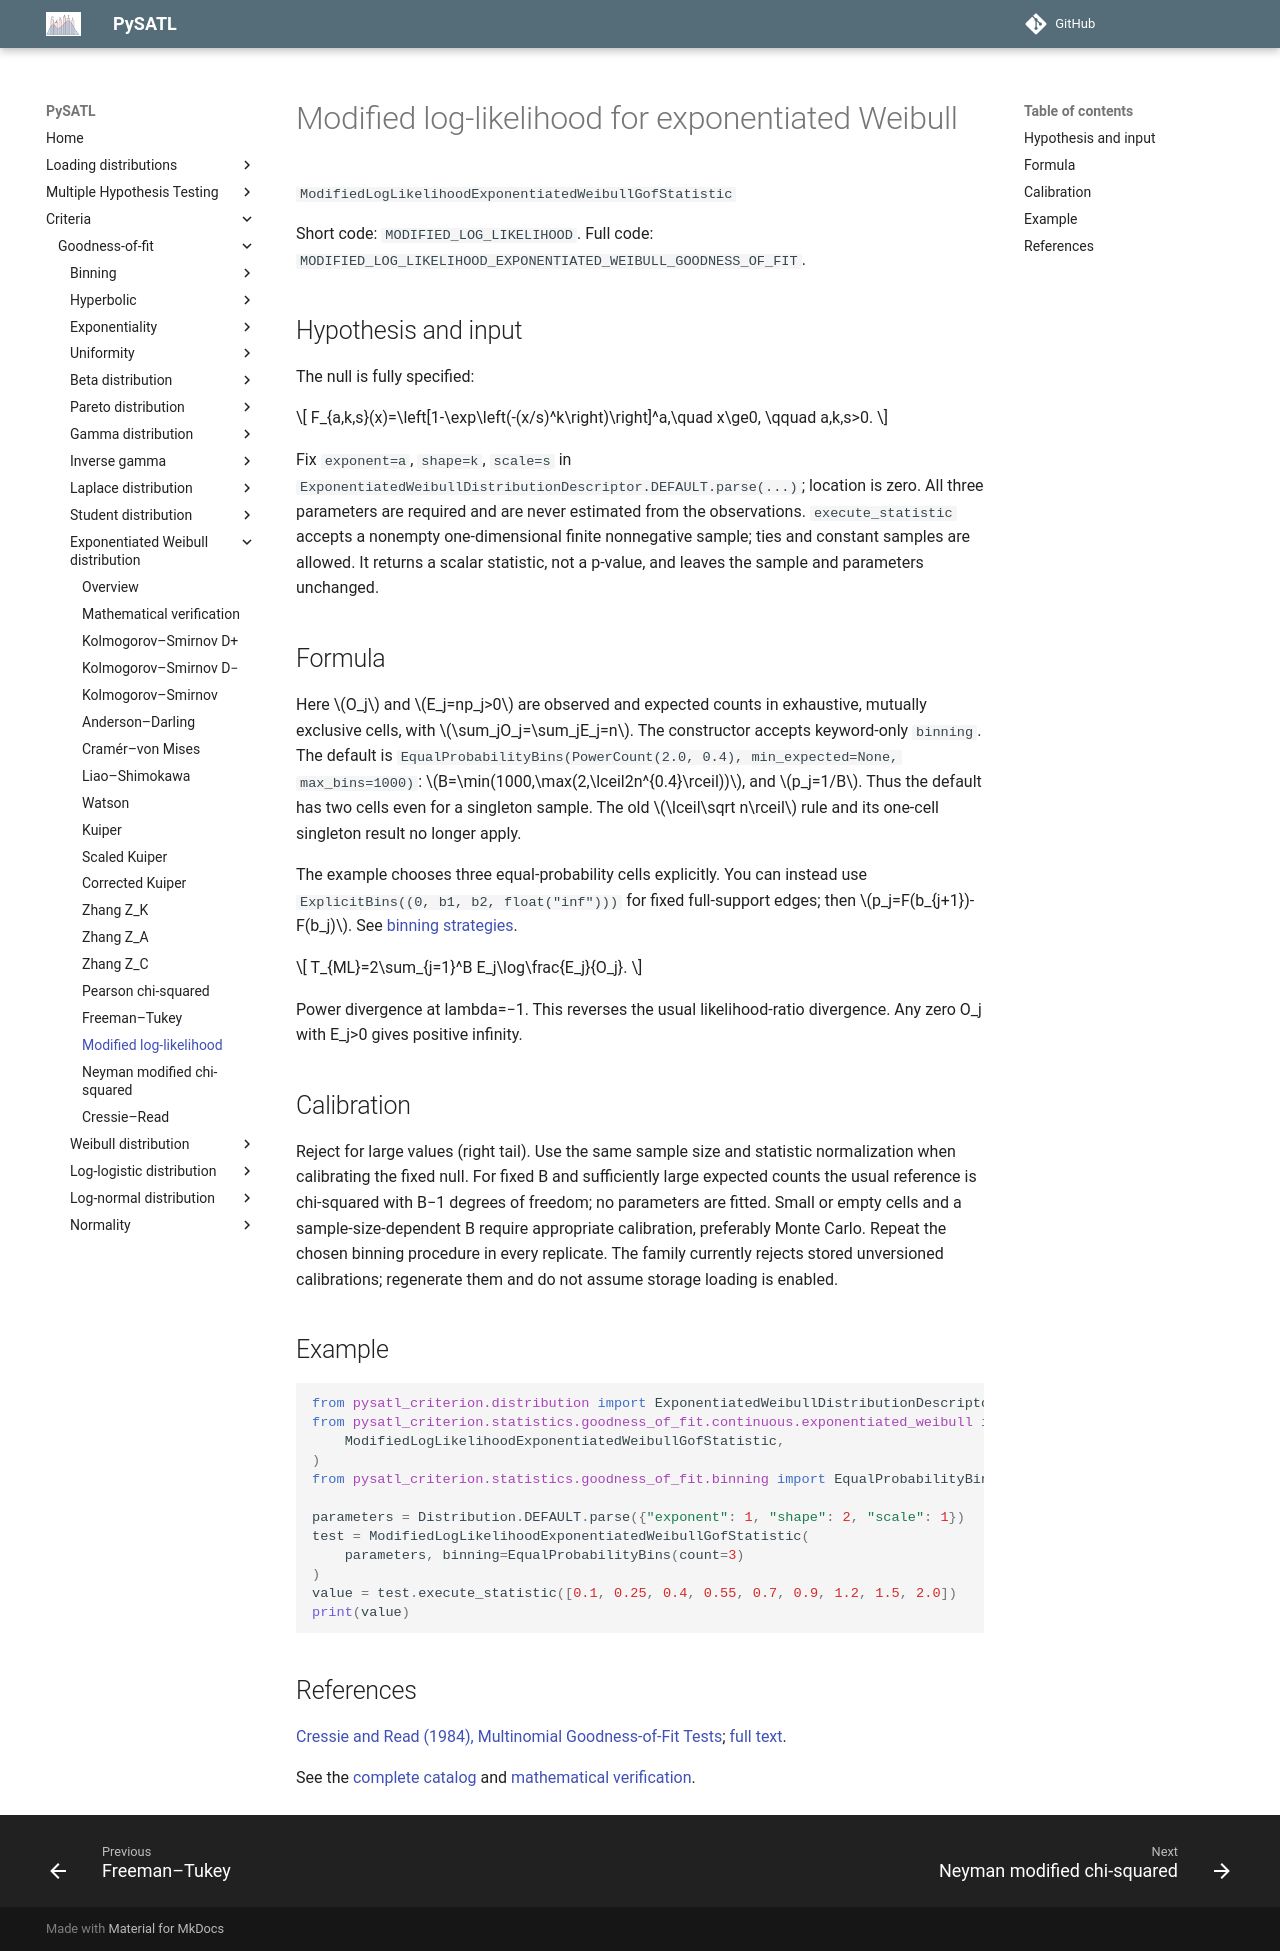

repository: PySATL/pysatl-criterion · page: en/main/criteria/goodness-of-fit/exponentiated-weibull/modified_log_likelihood_exponentiated_weibull_criterion/index.html · generator: mkdocs

# Modified log-likelihood for exponentiated Weibull

`ModifiedLogLikelihoodExponentiatedWeibullGofStatistic`

Short code: `MODIFIED_LOG_LIKELIHOOD`. Full code: `MODIFIED_LOG_LIKELIHOOD_EXPONENTIATED_WEIBULL_GOODNESS_OF_FIT`.

## Hypothesis and input

The null is fully specified:

$$
F_{a,k,s}(x)=\left[1-\exp\left(-(x/s)^k\right)\right]^a,\quad x\ge0,
\qquad a,k,s>0.
$$

Fix `exponent=a`, `shape=k`, `scale=s` in
`ExponentiatedWeibullDistributionDescriptor.DEFAULT.parse(...)`; location is zero.
All three parameters are required and are never estimated from the observations.
`execute_statistic` accepts a nonempty one-dimensional finite nonnegative sample;
ties and constant samples are allowed. It returns a scalar statistic, not a p-value,
and leaves the sample and parameters unchanged.

## Formula

Here $O_j$ and $E_j=np_j>0$ are observed and expected counts in exhaustive,
mutually exclusive cells, with $\sum_jO_j=\sum_jE_j=n$.
The constructor accepts keyword-only `binning`. The default is
`EqualProbabilityBins(PowerCount(2.0, 0.4), min_expected=None, max_bins=1000)`:
$B=\min(1000,\max(2,\lceil2n^{0.4}\rceil))$, and $p_j=1/B$.
Thus the default has two cells even for a singleton sample. The old
$\lceil\sqrt n\rceil$ rule and its one-cell singleton result no longer apply.

The example chooses three equal-probability cells explicitly. You can instead use
`ExplicitBins((0, b1, b2, float("inf")))` for fixed full-support edges; then
$p_j=F(b_{j+1})-F(b_j)$. See [binning strategies](../binning/index.md).

$$
T_{ML}=2\sum_{j=1}^B E_j\log\frac{E_j}{O_j}.
$$

Power divergence at lambda=−1. This reverses the usual likelihood-ratio divergence. Any zero O_j with E_j>0 gives positive infinity.

## Calibration

Reject for large values (right tail). Use the same sample size and statistic normalization when calibrating the fixed null. For fixed B and sufficiently large expected counts the usual reference is chi-squared with B−1 degrees of freedom; no parameters are fitted. Small or empty cells and a sample-size-dependent B require appropriate calibration, preferably Monte Carlo. Repeat the chosen binning procedure in every replicate. The family currently rejects stored unversioned calibrations; regenerate them and do not assume storage loading is enabled.

## Example

```python
from pysatl_criterion.distribution import ExponentiatedWeibullDistributionDescriptor as Distribution
from pysatl_criterion.statistics.goodness_of_fit.continuous.exponentiated_weibull import (
    ModifiedLogLikelihoodExponentiatedWeibullGofStatistic,
)
from pysatl_criterion.statistics.goodness_of_fit.binning import EqualProbabilityBins

parameters = Distribution.DEFAULT.parse({"exponent": 1, "shape": 2, "scale": 1})
test = ModifiedLogLikelihoodExponentiatedWeibullGofStatistic(
    parameters, binning=EqualProbabilityBins(count=3)
)
value = test.execute_statistic([0.1, 0.25, 0.4, 0.55, 0.7, 0.9, 1.2, 1.5, 2.0])
print(value)
```

## References

[Cressie and Read (1984), Multinomial Goodness-of-Fit Tests](https://doi.org/10.1111/j.2517-6161.1984.tb01318.x); [full text](https://pages.stern.nyu.edu/~dbackus/Exotic/1Robustness/CressieRead%20JRSSB%2084.pdf).

See the [complete catalog](index.md) and [mathematical verification](mathematical-validation.md).
